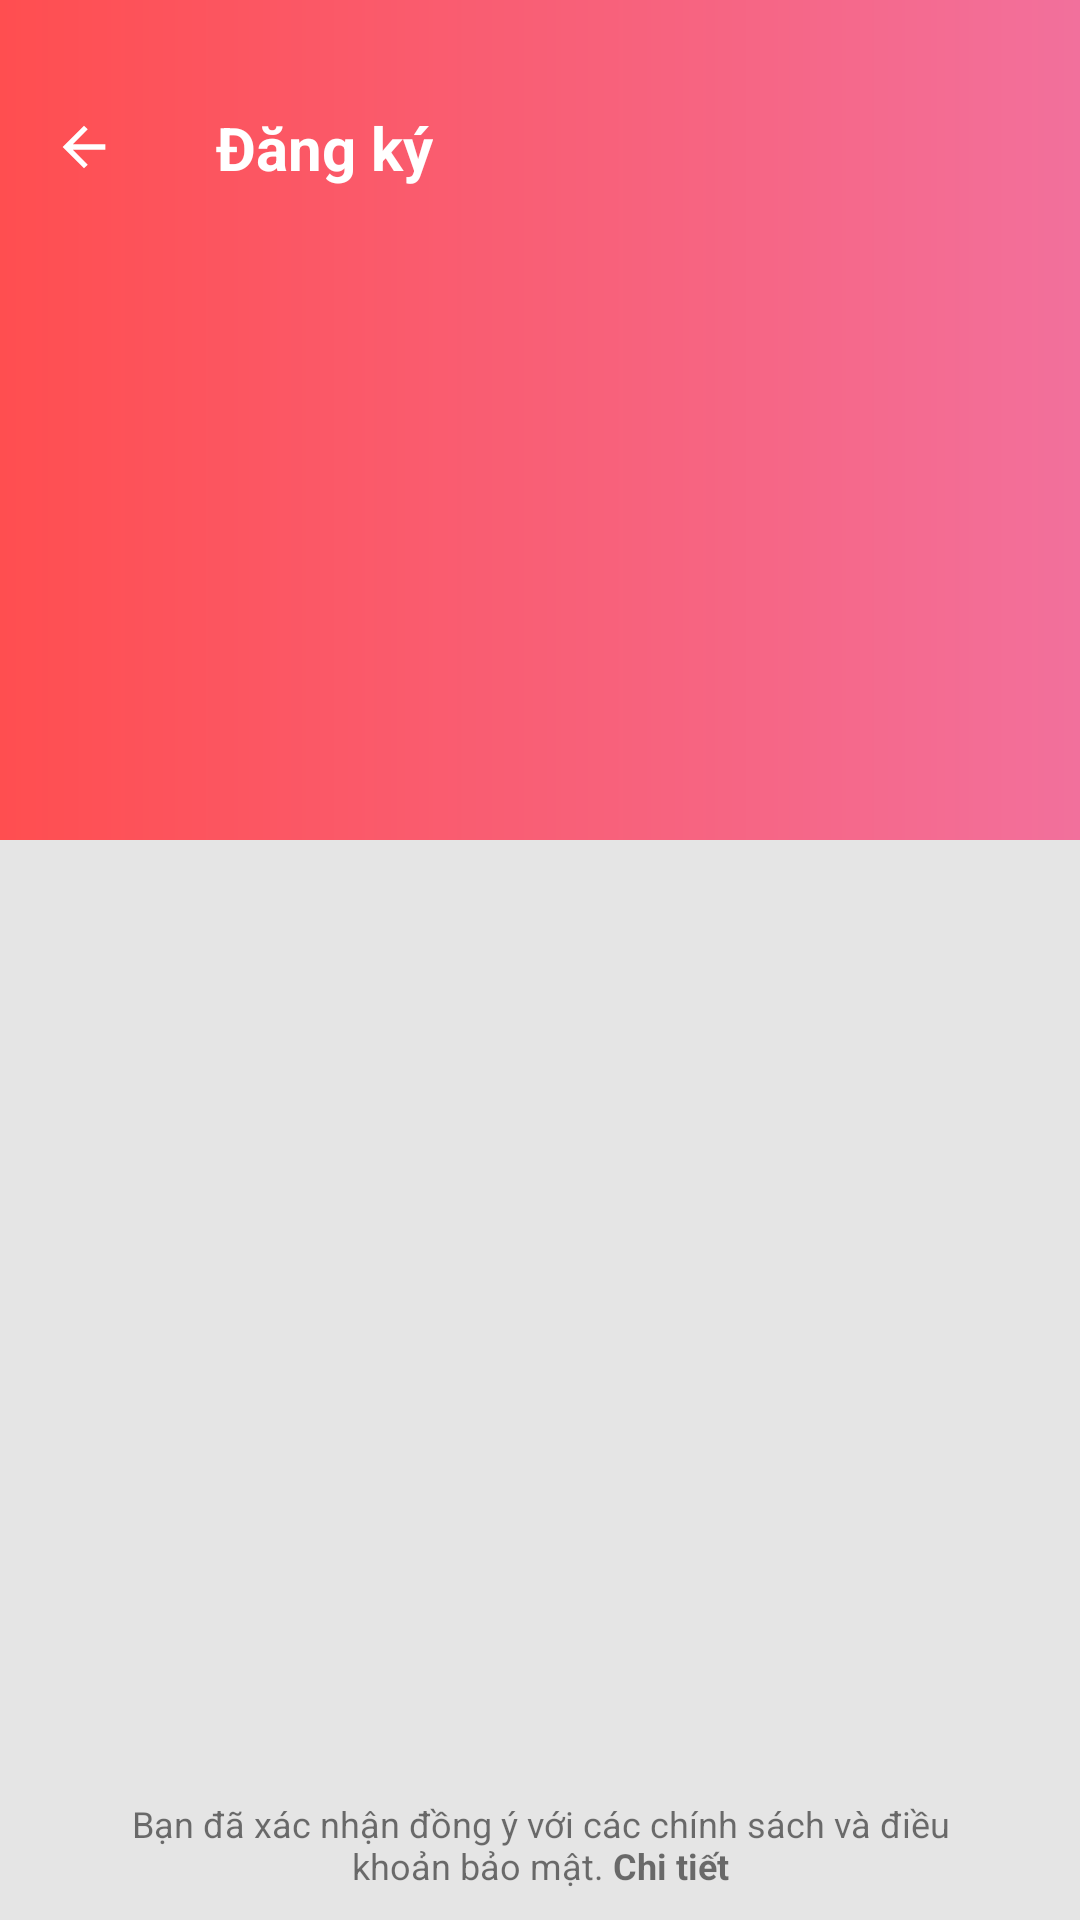

This screen was rendered from an Android layout file. Write that file and the resources it references.
<!-- AndroidManifest.xml: activity theme PreLoginTheme -->
<!-- res/layout/activity_sign_up.xml -->
<?xml version="1.0" encoding="utf-8"?>
<android.support.constraint.ConstraintLayout xmlns:android="http://schemas.android.com/apk/res/android"
    xmlns:app="http://schemas.android.com/apk/res-auto"
    xmlns:tools="http://schemas.android.com/tools"
    android:layout_width="match_parent"
    android:layout_height="match_parent"
    android:background="#E5E5E5"
    tools:context=".activity.SignUpActivity">

    <View
        android:id="@+id/linearLayout7"
        android:layout_width="match_parent"
        android:layout_height="280dp"
        android:background="@drawable/bg_toolbar"
        app:layout_constraintEnd_toEndOf="parent"
        app:layout_constraintHeight_percent="0.15"
        app:layout_constraintStart_toStartOf="parent"
        app:layout_constraintTop_toTopOf="parent">

    </View>

    <android.support.v7.widget.RecyclerView
        android:id="@+id/recForm"
        android:layout_width="match_parent"
        android:layout_height="0dp"
        android:elevation="0dp"
        app:layout_constraintBottom_toTopOf="@+id/txtTerms"
        app:layout_constraintEnd_toEndOf="parent"
        app:layout_constraintStart_toStartOf="parent"
        app:layout_constraintTop_toTopOf="parent"></android.support.v7.widget.RecyclerView>

    <android.support.constraint.ConstraintLayout
        android:layout_width="wrap_content"
        android:layout_height="wrap_content"
        android:elevation="2dp"
        app:layout_constraintEnd_toEndOf="parent"
        app:layout_constraintHorizontal_bias="0.0"
        app:layout_constraintStart_toStartOf="parent"
        app:layout_constraintTop_toTopOf="parent">

        <ImageView
            android:id="@+id/imgBack"
            android:layout_width="16dp"
            android:layout_height="16sp"
            android:layout_marginStart="20dp"
            android:layout_marginTop="41dp"
            android:background="@drawable/ic_arrow_back"
            android:scaleType="fitCenter"
            app:layout_constraintBottom_toBottomOf="parent"
            app:layout_constraintHeight_max="50dp"
            app:layout_constraintHeight_min="wrap"
            app:layout_constraintHeight_percent="1"
            app:layout_constraintStart_toStartOf="parent"
            app:layout_constraintTop_toTopOf="parent"
            app:layout_constraintVertical_bias="0.0"
            app:layout_constraintWidth_max="50dp"
            app:layout_constraintWidth_min="wrap"
            app:layout_constraintWidth_percent="0.12" />

        <TextView
            android:id="@+id/textView5"
            android:layout_width="wrap_content"
            android:layout_height="wrap_content"
            android:layout_marginStart="36dp"
            android:gravity="center"
            android:text="@string/header_register"
            android:textColor="@color/colorWhite"
            android:textSize="20sp"
            android:textStyle="bold"
            app:layout_constraintBottom_toBottomOf="@+id/imgBack"
            app:layout_constraintStart_toEndOf="@+id/imgBack"
            app:layout_constraintTop_toTopOf="@+id/imgBack"
            app:layout_constraintWidth_percent="1" />
    </android.support.constraint.ConstraintLayout>


    <TextView
        android:id="@+id/txtTerms"
        android:layout_width="280dp"
        android:layout_height="wrap_content"
        android:layout_marginBottom="10dp"
        android:gravity="center"
        android:text="@string/su_terms"
        android:textSize="12sp"
        app:layout_constraintBottom_toBottomOf="parent"
        app:layout_constraintEnd_toEndOf="parent"
        app:layout_constraintStart_toStartOf="parent" />

</android.support.constraint.ConstraintLayout>
<!-- resources referenced by this layout -->
<resources>
  <color name="colorWhite">#ffffff</color>
  <!-- drawable bg_toolbar (drawable) -->
  <?xml version="1.0" encoding="utf-8"?>
  <shape xmlns:android="http://schemas.android.com/apk/res/android"
      android:shape="rectangle">
  
      <solid android:color="#FF4E50"/>
      <gradient android:startColor="#FF4E50"
          android:endColor="#F2709C"/>
  
  </shape>
  <!-- drawable ic_arrow_back (drawable) -->
  <vector android:height="24dp" android:viewportHeight="18"
      android:viewportWidth="18" android:width="24dp" xmlns:android="http://schemas.android.com/apk/res/android">
      <path android:fillColor="#ffffff" android:pathData="M17.0156,8.0156L17.0156,9.9844L4.8281,9.9844L10.4063,15.6094L9,17.0156L0.9844,9L9,0.9844L10.4063,2.3906L4.8281,8.0156L17.0156,8.0156Z"/>
  </vector>
  <string name="header_register">Đăng ký</string>
  <string name="su_terms">Bạn đã xác nhận đồng ý với các chính sách và điều khoản bảo mật. <b>Chi tiết</b></string>
  <style name="PreLoginTheme" parent="Theme.AppCompat.Light.NoActionBar">
          <item name="colorPrimary">@color/colorPrimary</item>
          <item name="colorPrimaryDark">@color/colorPrimaryDark</item>
          <item name="colorAccent">@color/colorAccent</item>
          
          
          
          <item name="android:windowLightStatusBar" tools:ignore="NewApi">true</item>
          <item name="android:windowTranslucentStatus">true</item>
          
      </style>
  <color name="colorPrimary">#3F51B5</color>
  <color name="colorPrimaryDark">#303F9F</color>
  <color name="colorAccent">#FF4E50</color>
</resources>
